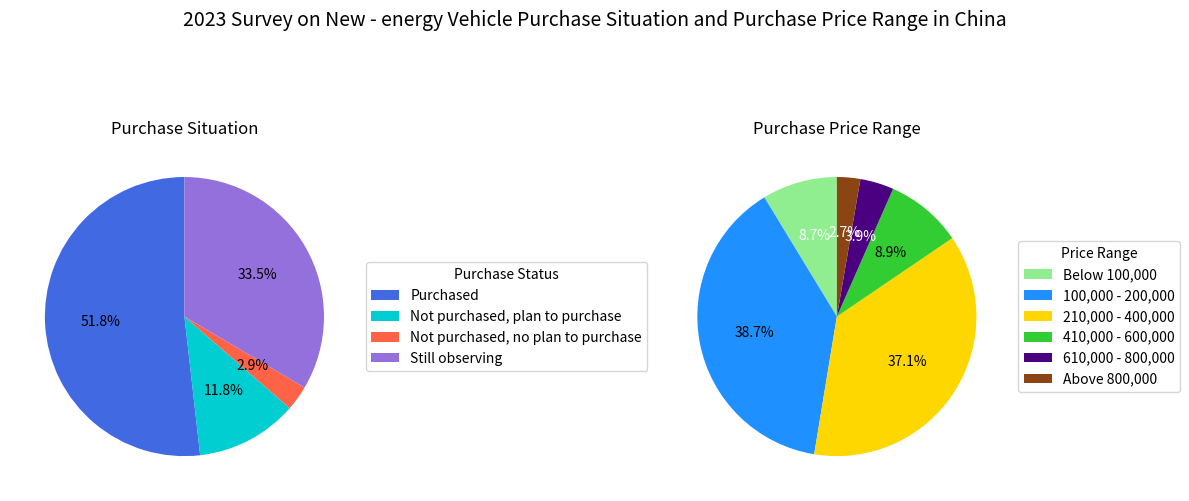

The matplotlib source for this figure:
import matplotlib.pyplot as plt
import numpy as np

# Purchase situation data
purchase_labels = ["Purchased", "Not purchased, plan to purchase", "Not purchased, no plan to purchase", "Still observing"]
purchase_sizes = [51.8, 11.8, 2.9, 33.5]
purchase_colors = ["#4169E1", "#00CED1", "#FF6347", "#9370DB"]

# Purchase price range data
price_labels = ["Below 100,000", "100,000 - 200,000", "210,000 - 400,000", "410,000 - 600,000", "610,000 - 800,000", "Above 800,000"]
price_sizes = [8.7, 38.7, 37.1, 8.9, 3.9, 2.7]
price_colors = ["#90EE90", "#1E90FF", "#FFD700", "#32CD32", "#4B0082", "#8B4513"]

fig, (ax1, ax2) = plt.subplots(1, 2, figsize=(12, 6))

# Draw the purchase situation classification chart (simulate classification display with a pie chart because it is single - proportion data)
wedges, texts, autotexts = ax1.pie(purchase_sizes, colors=purchase_colors, autopct='%1.1f%%', startangle=90)
ax1.set_title('Purchase Situation')
ax1.legend(wedges, purchase_labels, title="Purchase Status", loc="center left", bbox_to_anchor=(1, 0.5))
# Adjust the color of the annotation text
for autotext in autotexts:
    autotext.set_color('white' if autotext.get_position()[1] > 0.5 else 'black')

# Draw the purchase price range pie chart
wedges2, texts2, autotexts2 = ax2.pie(price_sizes, colors=price_colors, autopct='%1.1f%%', startangle=90)
ax2.set_title('Purchase Price Range')
ax2.legend(wedges2, price_labels, title="Price Range", loc="center left", bbox_to_anchor=(1, 0.5))
for autotext in autotexts2:
    autotext.set_color('white' if autotext.get_position()[1] > 0.5 else 'black')

plt.suptitle('2023 Survey on New - energy Vehicle Purchase Situation and Purchase Price Range in China', fontsize=14)
plt.tight_layout()
plt.show()
